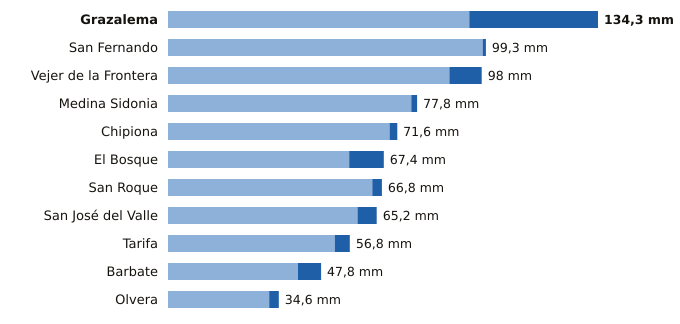

Data behind this chart, as committed beside it:
estacion, provincia, indicativo, mm_6_dias_anteriores, mm_hoy, mm_7_dias, horas_de_hoy
Grazalema, Cádiz, 5911X, 94.1, 40.2, 134.3, 18
San Fernando, Cádiz, 5972Y, 98.3, 1.0, 99.3, 18
Vejer de la Frontera, Cádiz, 5995B, 87.9, 10.1, 98.0, 18
Medina Sidonia, Cádiz, 5983X, 76.0, 1.8, 77.8, 17
Chipiona, Cádiz, 5906X, 69.2, 2.4, 71.6, 17
El Bosque, Cádiz, 5941X, 56.6, 10.8, 67.4, 17
San Roque, Cádiz, 6056X, 63.8, 3.0, 66.8, 17
San José del Valle, Cádiz, 5950X, 59.2, 6.0, 65.2, 18
Tarifa, Cádiz, 6001, 52.1, 4.7, 56.8, 18
Barbate, Cádiz, 5996B, 40.6, 7.2, 47.8, 17
Olvera, Cádiz, 5919X, 31.6, 3.0, 34.6, 17
